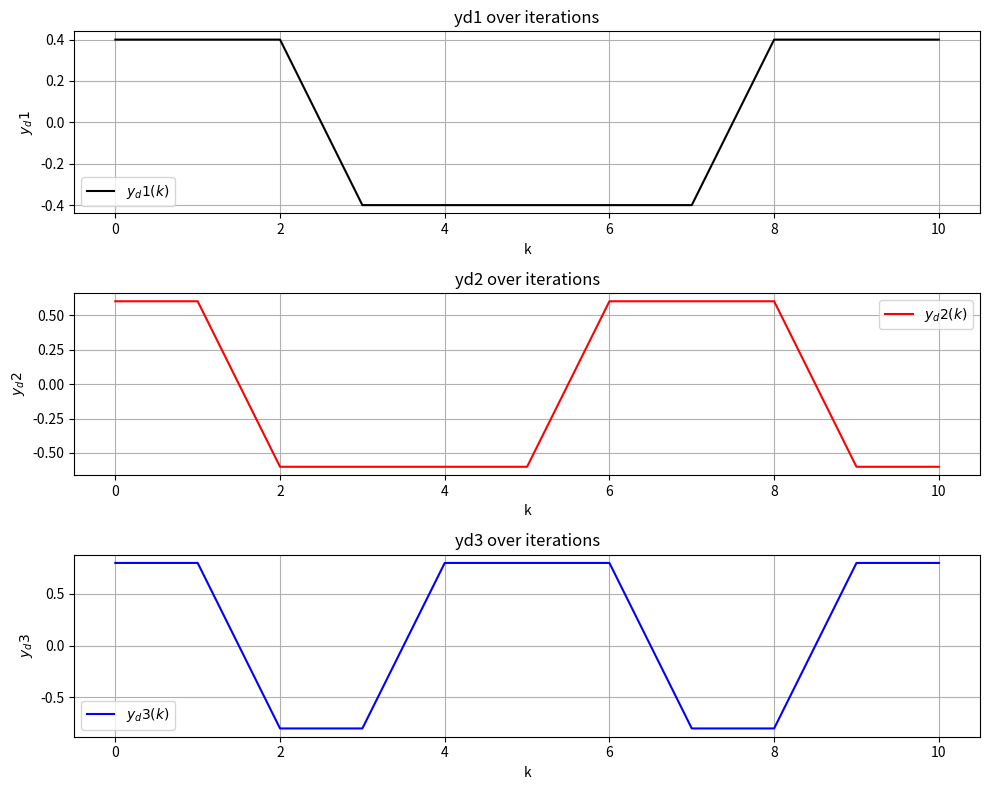

The script that saved this image:
import numpy as np
import matplotlib.pyplot as plt

# Define the function fcn
def fcn_yd1(k):
    x = (2 * np.pi  * np.cos(2 * np.pi * k / 10)) 
    if x < -0.4:
        return -0.4
    elif x > 0.4:
        return 0.4
    else:
        return x
    
def fcn_yd2(k):
    x = (2 * np.pi  * np.cos(2 * np.pi * k / 7)) 
    if x < -0.6:
        return -0.6
    elif x > 0.6:
        return 0.6
    else:
        return x
    
def fcn_yd3(k):
    x = (2 * np.pi  * np.cos(2 * np.pi * k / 5)) 
    if x < -0.8:
        return -0.8
    elif x > 0.8:
        return 0.8
    else:
        return x

# Parameters
# Step Factor Initializations
rho = 0.3
eta = 1
lamda = 0.5
mu = 0.5
epsilon = 10**(-4)
m = 500  # Number of iterations 
n = 10

# Initialize yd
yd1 = np.zeros(n + 1)
yd2 = np.zeros(n + 1)
yd3 = np.zeros(n + 1)

for k in range(n + 1):
    yd1[k] = fcn_yd1(k)
    yd2[k] = fcn_yd2(k)
    yd3[k] = fcn_yd3(k)

# Plot results using subplots
fig, axs = plt.subplots(3, 1, figsize=(10, 8))

# Plot yd1
axs[0].plot(yd1, 'k-', linewidth=1.5, label='$y_d1(k)$')
axs[0].set_xlabel('k')
axs[0].set_ylabel('$y_d1$')
axs[0].set_title('yd1 over iterations')
axs[0].legend()
axs[0].grid(True)

# Plot yd2
axs[1].plot(yd2, 'r-', linewidth=1.5, label='$y_d2(k)$')
axs[1].set_xlabel('k')
axs[1].set_ylabel('$y_d2$')
axs[1].set_title('yd2 over iterations')
axs[1].legend()
axs[1].grid(True)

# Plot yd3
axs[2].plot(yd3, 'b-', linewidth=1.5, label='$y_d3(k)$')
axs[2].set_xlabel('k')
axs[2].set_ylabel('$y_d3$')
axs[2].set_title('yd3 over iterations')
axs[2].legend()
axs[2].grid(True)

# Adjust layout and show the plot
plt.tight_layout()
plt.show()
